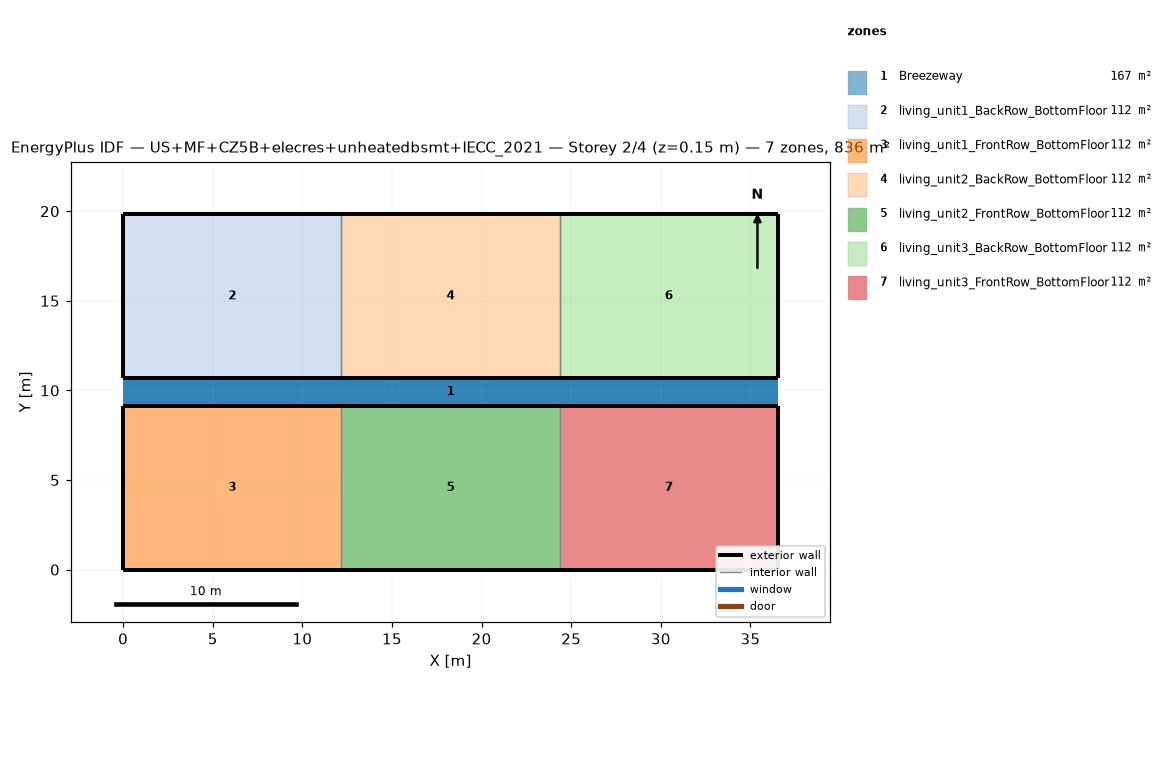
=== STOREY PLAN SPEC (per zone: floor XY polygon, exterior-wall plan segments, windows/doors) ===
zone 1: Breezeway  (167.0 m²)
  floor: (36.54, 9.16) (0.00, 9.16) (0.00, 10.68) (36.54, 10.68)
  floor: (36.54, 9.16) (0.00, 9.16) (0.00, 10.68) (36.54, 10.68)
  floor: (36.54, 9.16) (0.00, 9.16) (0.00, 10.68) (36.54, 10.68)
zone 2: living_unit1_BackRow_BottomFloor  (111.5 m²)
  floor: (12.18, 10.68) (0.00, 10.68) (0.00, 19.84) (12.18, 19.84)
  exterior wall: (0.00, 10.68) – (12.18, 10.68)  [12.2 m]
  exterior wall: (12.18, 19.84) – (0.00, 19.84)  [12.2 m]
  exterior wall: (0.00, 19.84) – (0.00, 10.68)  [9.2 m]
  interior walls: 1
zone 3: living_unit1_FrontRow_BottomFloor  (111.5 m²)
  floor: (12.18, 0.00) (0.00, 0.00) (0.00, 9.16) (12.18, 9.16)
  exterior wall: (0.00, 0.00) – (12.18, 0.00)  [12.2 m]
  exterior wall: (12.18, 9.16) – (0.00, 9.16)  [12.2 m]
  exterior wall: (0.00, 9.16) – (0.00, 0.00)  [9.2 m]
  interior walls: 1
zone 4: living_unit2_BackRow_BottomFloor  (111.5 m²)
  floor: (24.36, 10.68) (12.18, 10.68) (12.18, 19.84) (24.36, 19.84)
  exterior wall: (12.18, 10.68) – (24.36, 10.68)  [12.2 m]
  exterior wall: (24.36, 19.84) – (12.18, 19.84)  [12.2 m]
  interior walls: 2
zone 5: living_unit2_FrontRow_BottomFloor  (111.5 m²)
  floor: (24.36, 0.00) (12.18, 0.00) (12.18, 9.16) (24.36, 9.16)
  exterior wall: (12.18, 0.00) – (24.36, 0.00)  [12.2 m]
  exterior wall: (24.36, 9.16) – (12.18, 9.16)  [12.2 m]
  interior walls: 2
zone 6: living_unit3_BackRow_BottomFloor  (111.5 m²)
  floor: (36.54, 10.68) (24.36, 10.68) (24.36, 19.84) (36.54, 19.84)
  exterior wall: (24.36, 10.68) – (36.54, 10.68)  [12.2 m]
  exterior wall: (36.54, 10.68) – (36.54, 19.84)  [9.2 m]
  exterior wall: (36.54, 19.84) – (24.36, 19.84)  [12.2 m]
  interior walls: 1
zone 7: living_unit3_FrontRow_BottomFloor  (111.5 m²)
  floor: (36.54, 0.00) (24.36, 0.00) (24.36, 9.16) (36.54, 9.16)
  exterior wall: (24.36, 0.00) – (36.54, 0.00)  [12.2 m]
  exterior wall: (36.54, 0.00) – (36.54, 9.16)  [9.2 m]
  exterior wall: (36.54, 9.16) – (24.36, 9.16)  [12.2 m]
  interior walls: 1

=== DERIVED (storey summary) ===
Building: US+MF+CZ5B+elecres+unheatedbsmt+IECC_2021
Storey: 2 of 4  (floor level z = 0.15 m)
Storey gross floor area: 836.2 m²
Zones on this storey: 7
  - Breezeway: floor 167.0 m²
  - living_unit1_BackRow_BottomFloor: floor 111.5 m²; exterior wall 33.5 m (86.9 m²); WWR 0.0%
  - living_unit1_FrontRow_BottomFloor: floor 111.5 m²; exterior wall 33.5 m (86.9 m²); WWR 0.0%
  - living_unit2_BackRow_BottomFloor: floor 111.5 m²; exterior wall 24.4 m (63.1 m²); WWR 0.0%
  - living_unit2_FrontRow_BottomFloor: floor 111.5 m²; exterior wall 24.4 m (63.1 m²); WWR 0.0%
  - living_unit3_BackRow_BottomFloor: floor 111.5 m²; exterior wall 33.5 m (86.9 m²); WWR 0.0%
  - living_unit3_FrontRow_BottomFloor: floor 111.5 m²; exterior wall 33.5 m (86.9 m²); WWR 0.0%
Zone adjacency (shared interzone walls):
  - living_unit1_BackRow_BottomFloor ↔ living_unit2_BackRow_BottomFloor
  - living_unit1_FrontRow_BottomFloor ↔ living_unit2_FrontRow_BottomFloor
  - living_unit2_BackRow_BottomFloor ↔ living_unit3_BackRow_BottomFloor
  - living_unit2_FrontRow_BottomFloor ↔ living_unit3_FrontRow_BottomFloor